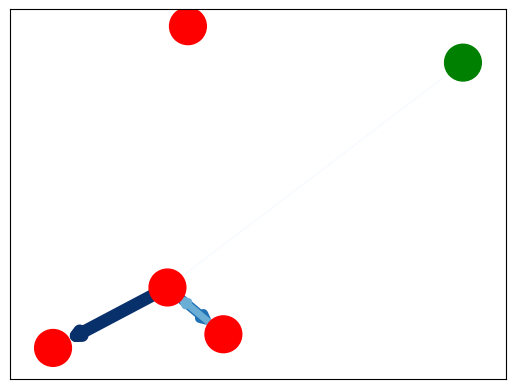

Python code for this plot: (Note: this script raises an exception after producing the figure.)
# Licensed under the Apache License, Version 2.0 (the "License");
# you may not use this file except in compliance with the License.
# You may obtain a copy of the License at
#
#    http://www.apache.org/licenses/LICENSE-2.0
#
# Unless required by applicable law or agreed to in writing, software
# distributed under the License is distributed on an "AS IS" BASIS,
# WITHOUT WARRANTIES OR CONDITIONS OF ANY KIND, either express or
# implied.
# See the License for the specific language governing permissions and
# limitations under the License.

import matplotlib.pyplot as plt
import networkx as nx

# Proof of Concept

g = nx.DiGraph()


class Node(object):
    def __init__(self, name, core=True):
        super(Node, self).__init__()
        self.name = name
        self.core = core

    def __repr__(self):
        return self.name

    def __str__(self):
        return self.name

    def __hash__(self):
        return hash(self.name)

n = [Node('0000'),
     Node('111111'),
     Node('22222', core=False),
     Node('33333'),
     Node('44444')]
g.add_nodes_from(n)

g.add_edge(n[1], n[2], weight=0.1)
g.add_edge(n[1], n[3], weight=0.9)
g.add_edge(n[1], n[4], weight=0.7)
g.add_edge(n[4], n[1], weight=0.5)


# node positions
pos = nx.spring_layout(g)

# draw nodes. Core: red, other:green
node_color_map = ['r' if node.core else 'g' for node in g.nodes()]
nx.draw_networkx_nodes(g, pos, node_color=node_color_map, node_size=700)

# draw edges
edge_weights = [d['weight'] * 10 for (u, v, d) in g.edges(data=True)]
nx.draw_networkx_edges(g, pos, arrows=True, width=edge_weights,
                       edge_color=edge_weights, edge_cmap=plt.cm.Blues)


# get top weighted edges
top_edges = sorted(g.edges_iter(data=True), key=lambda x: x[2]['weight'],
                   reverse=True)
for edge in top_edges[:-2]:
    print(edge)

# draw labels
nx.draw_networkx_labels(g, pos, font_size=20, font_family='sans-serif')

plt.axis('off')
plt.savefig("graph.png")
plt.show()
